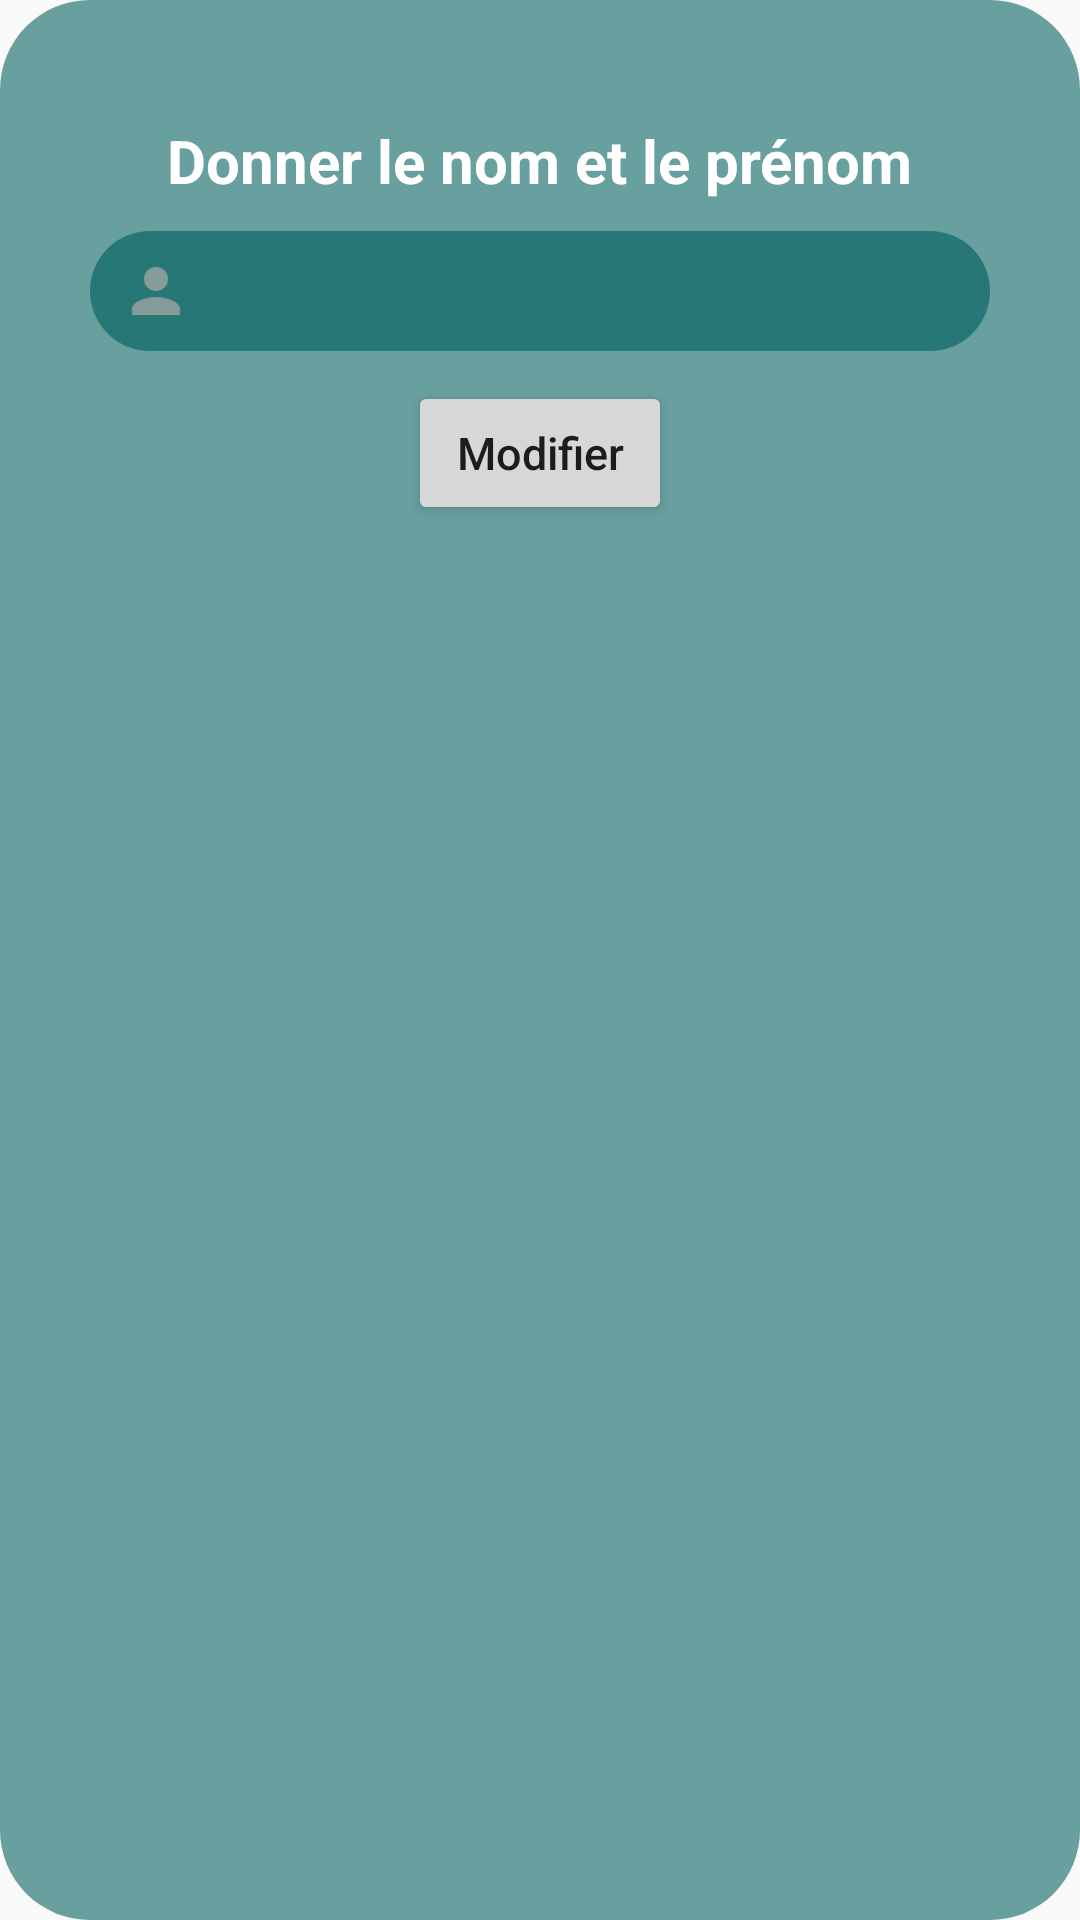

Android layout source for this screen:
<!-- AndroidManifest.xml: application theme Theme.Servini -->
<!-- res/layout/activity_modifnom.xml -->
<?xml version="1.0" encoding="utf-8"?>
<LinearLayout
    xmlns:android="http://schemas.android.com/apk/res/android"
    android:id="@+id/modifnom"
    android:layout_width="330dp"
    android:layout_height="210dp"
    android:layout_centerHorizontal="true"
    android:layout_gravity="center_horizontal|center_vertical"
    android:background="@drawable/background2"
    android:orientation="vertical"
    android:padding="20dp"
    >


    <TextView
        android:id="@+id/textView"
        android:layout_width="wrap_content"
        android:layout_height="wrap_content"
        android:text="Donner le nom et le prénom"
        android:textColor="@color/white"
        android:layout_marginTop="20dp"
        android:textStyle="bold"
        android:textSize="20dp"
        android:layout_gravity="center_horizontal"
        />

    <EditText
        android:id="@+id/nomInput"
        android:layout_width="300dp"
        android:layout_height="40dp"
        android:inputType="textPostalAddress"
        android:layout_marginTop="10dp"
        android:layout_gravity="center"
        android:background="@drawable/custom_input"
        android:backgroundTint="@color/vert2"
        android:padding="10dp"
        android:textColor="@color/gris"
        android:drawableStart="@drawable/user"
        android:textColorHint="@color/gris"
        android:ems="10"
        android:drawablePadding="12dp"
        android:drawableLeft="@drawable/user" />

    <LinearLayout
        android:layout_width="wrap_content"
        android:layout_height="wrap_content"
        android:id="@+id/buttonlayout"
        android:orientation="horizontal"
        android:layout_gravity="center"
        android:layout_below="@id/adressInput"
        android:layout_marginTop="10dp">
        <Button
            android:id="@+id/btn_modif"
            android:layout_width="wrap_content"
            android:layout_height="wrap_content"
            android:text="Modifier"
            android:textAllCaps="false"
            android:theme="@style/Button.beige"
            android:textSize="15sp"
            />


    </LinearLayout>
</LinearLayout>
<!-- resources referenced by this layout -->
<resources>
  <color name="gris">#D9D9D9</color>
  <color name="vert2">#D41C6F6F</color>
  <color name="white">#FFFFFFFF</color>
  <!-- drawable background2 (drawable) -->
  <?xml version="1.0" encoding="utf-8"?>
  <shape xmlns:android="http://schemas.android.com/apk/res/android"
  android:shape="rectangle">
  
  <solid android:color="#D24A8C8C" />
  <corners android:radius="30dp" />
  
  </shape>
  <!-- drawable custom_input (drawable) -->
  <?xml version="1.0" encoding="utf-8"?>
  <selector xmlns:android="http://schemas.android.com/apk/res/android">
          <item android:state_enabled="true" android:state_focused="true">
              <shape android:shape="rectangle">
                  <solid android:color="@color/gris"/>
                  <corners android:radius="20dp"/>
                  <stroke android:color="@color/grisfonce" android:width="2dp"/>
              </shape>
          </item>
  
          <item android:state_enabled="true">
              <shape android:shape="rectangle">
                  <solid android:color="@color/gris"/>
                  <corners android:radius="20dp"/>
              </shape>
          </item>
  
  </selector>
  <!-- drawable user (drawable) -->
  <vector android:alpha="0.75" android:height="24dp"
      android:tint="#A7A7A7" android:viewportHeight="24"
      android:viewportWidth="24" android:width="24dp" xmlns:android="http://schemas.android.com/apk/res/android">
      <path android:fillColor="@android:color/white" android:pathData="M12,12c2.21,0 4,-1.79 4,-4s-1.79,-4 -4,-4 -4,1.79 -4,4 1.79,4 4,4zM12,14c-2.67,0 -8,1.34 -8,4v2h16v-2c0,-2.66 -5.33,-4 -8,-4z"/>
  </vector>
  <style name="Button.beige" parent="ThemeOverlay.AppCompat">
          <item name="colorAccent">@color/beige</item>
      </style>
  <style name="Theme.Servini" parent="Theme.AppCompat.Light.NoActionBar">
          
          <item name="colorPrimary">@color/white</item>
          <item name="colorPrimaryVariant">@color/vert</item>
          <item name="colorOnPrimary">@color/marron</item>
          
          <item name="colorSecondary">@color/teal_200</item>
          <item name="colorSecondaryVariant">@color/teal_700</item>
          <item name="colorOnSecondary">@color/black</item>
          
          <item name="android:statusBarColor" tools:targetApi="l">?attr/colorPrimaryVariant</item>
          
      </style>
  <color name="grisfonce">#706D6D</color>
  <color name="beige">#BDA245</color>
  <color name="vert">#1C6F6F</color>
  <color name="marron">#D2A940</color>
  <color name="teal_200">#FF03DAC5</color>
  <color name="teal_700">#FF018786</color>
  <color name="black">#FF000000</color>
</resources>
